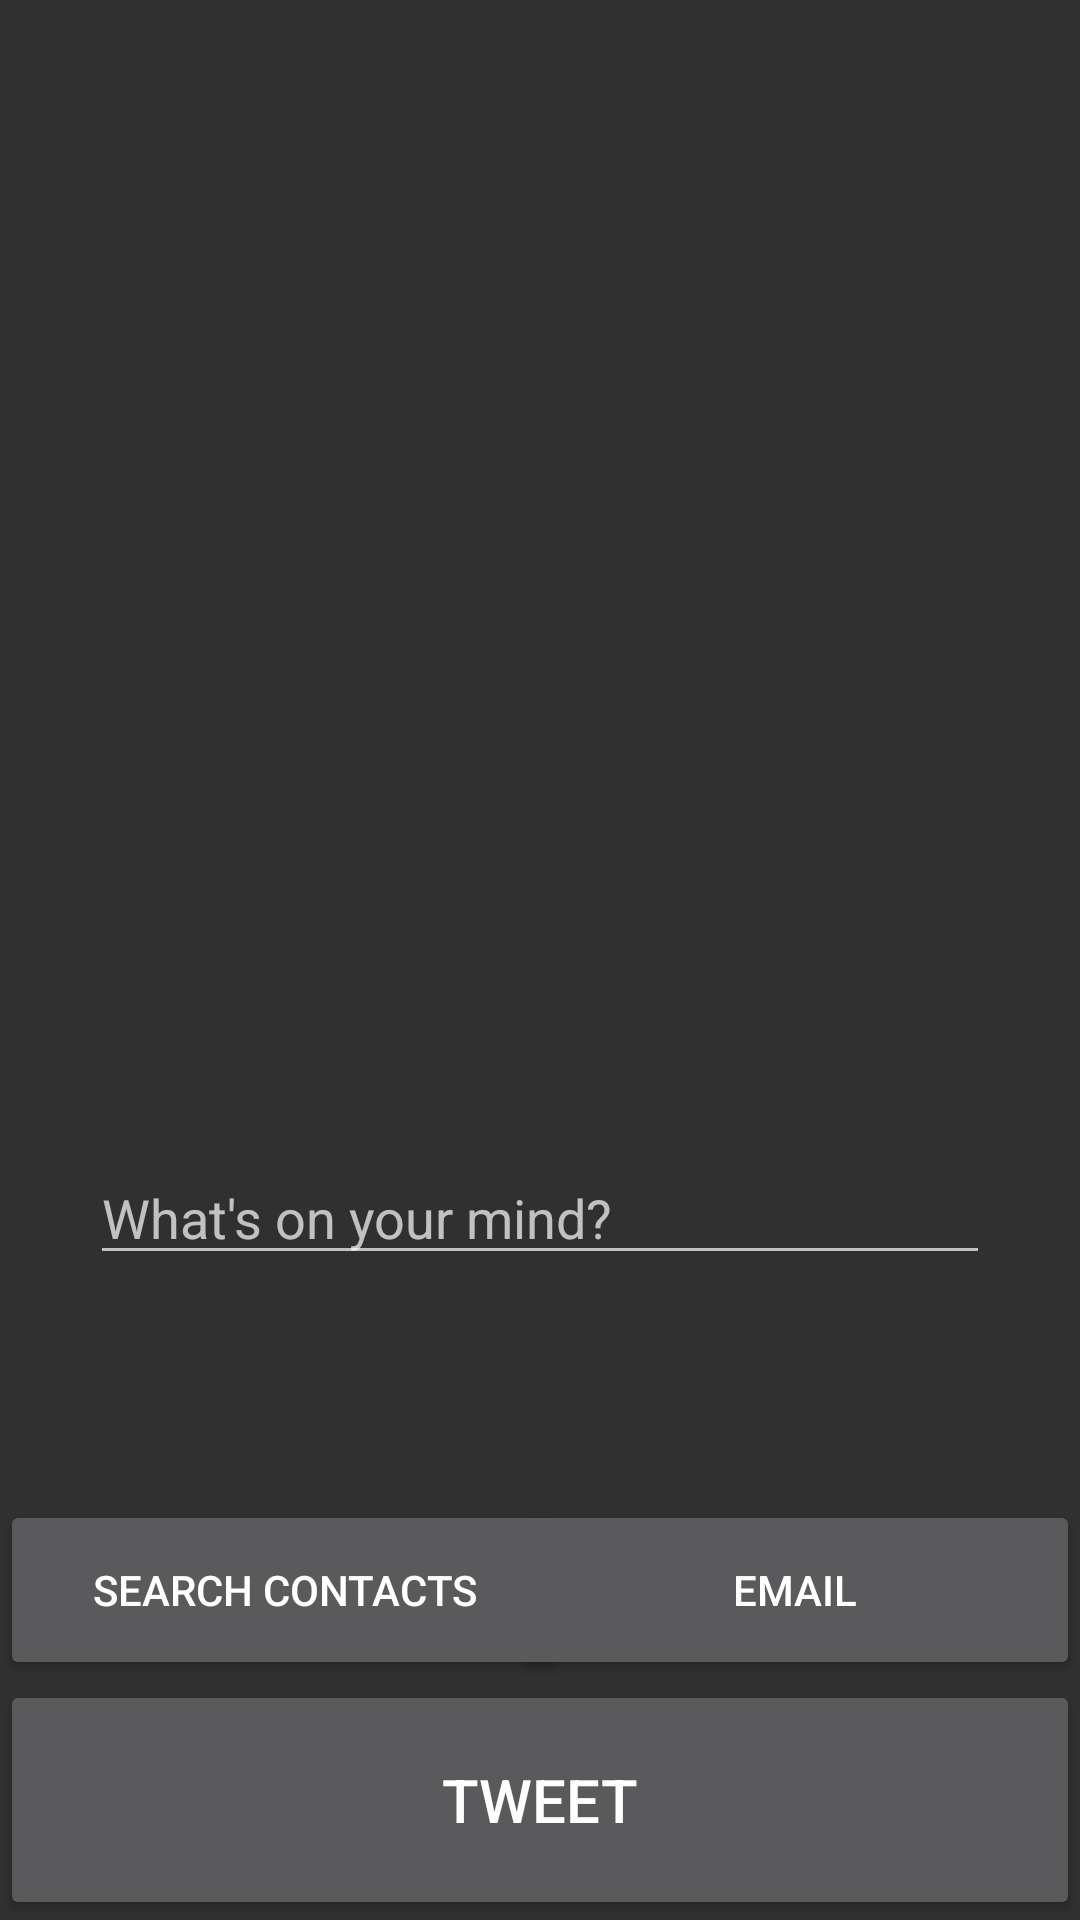

The Android layout XML behind this screen, and the referenced resources:
<!-- AndroidManifest.xml: application theme AppTheme -->
<!-- res/layout/newtweet.xml -->
<?xml version="1.0" encoding="utf-8"?>
<RelativeLayout xmlns:android="http://schemas.android.com/apk/res/android"
    android:orientation="vertical" android:layout_width="match_parent"
    android:layout_height="match_parent">

    <Button
        style="?android:attr/buttonStyleSmall"
        android:layout_width="fill_parent"
        android:layout_height="80sp"
        android:textSize="20sp"
        android:text="@string/tweet"
        android:id="@+id/tweetButton"
        android:layout_alignParentBottom="true" />

    <Button
        style="?android:attr/buttonStyleSmall"
        android:layout_width="190sp"
        android:layout_height="60sp"
        android:text="@string/email"
        android:id="@+id/emailButton"
        android:layout_above="@+id/tweetButton"
        android:layout_alignParentEnd="true" />

    <Button
        style="?android:attr/buttonStyleSmall"
        android:layout_width="190sp"
        android:layout_height="60sp"
        android:text="@string/contacts"
        android:id="@+id/contactButton"
        android:layout_alignTop="@+id/emailButton" />

    <EditText
        android:layout_width="300sp"
        android:layout_height="150sp"
        android:hint="@string/tweetHint"
        android:maxLength="140"
        android:gravity="bottom"
        android:inputType="textMultiLine"
        android:ems="10"
        android:id="@+id/tweet"
        android:layout_above="@+id/emailButton"
        android:layout_centerHorizontal="true"
        android:layout_marginBottom="75dp" />

    <TextView
        android:layout_width="wrap_content"
        android:layout_height="wrap_content"
        android:textAppearance="?android:attr/textAppearanceLarge"
        android:textSize="35sp"
        android:text=""
        android:id="@+id/chars"
        android:layout_above="@+id/contactButton"
        android:layout_alignStart="@+id/tweet" />

    <TextView
        android:layout_width="wrap_content"
        android:layout_height="wrap_content"
        android:textAppearance="?android:attr/textAppearanceLarge"
        android:id="@+id/date"
        android:textSize="20sp"
        android:layout_marginTop="45dp"
        android:layout_alignParentTop="true"
        android:layout_alignEnd="@+id/tweet" />

</RelativeLayout>
<!-- resources referenced by this layout -->
<resources>
  <string name="contacts">Search Contacts</string>
  <string name="email">Email</string>
  <string name="tweet">Tweet</string>
  <string name="tweetHint">What\'s on your mind?</string>
  <style name="AppTheme" parent="android:Theme.Material">
          
          <item name="android:colorPrimary">@color/colorPrimary</item>
          <item name="android:colorPrimaryDark">@color/colorPrimaryDark</item>
          <item name="android:colorAccent">@color/colorAccent</item>
          <item name="android:statusBarColor">@android:color/transparent</item>
      </style>
  <!-- not gathered from this repository: default colours our renderer supplied (Android Studio template values) -->
  <color name="colorPrimary">#FF6200EE</color>
  <color name="colorPrimaryDark">#FF3700B3</color>
  <color name="colorAccent">#FF03DAC5</color>
</resources>
